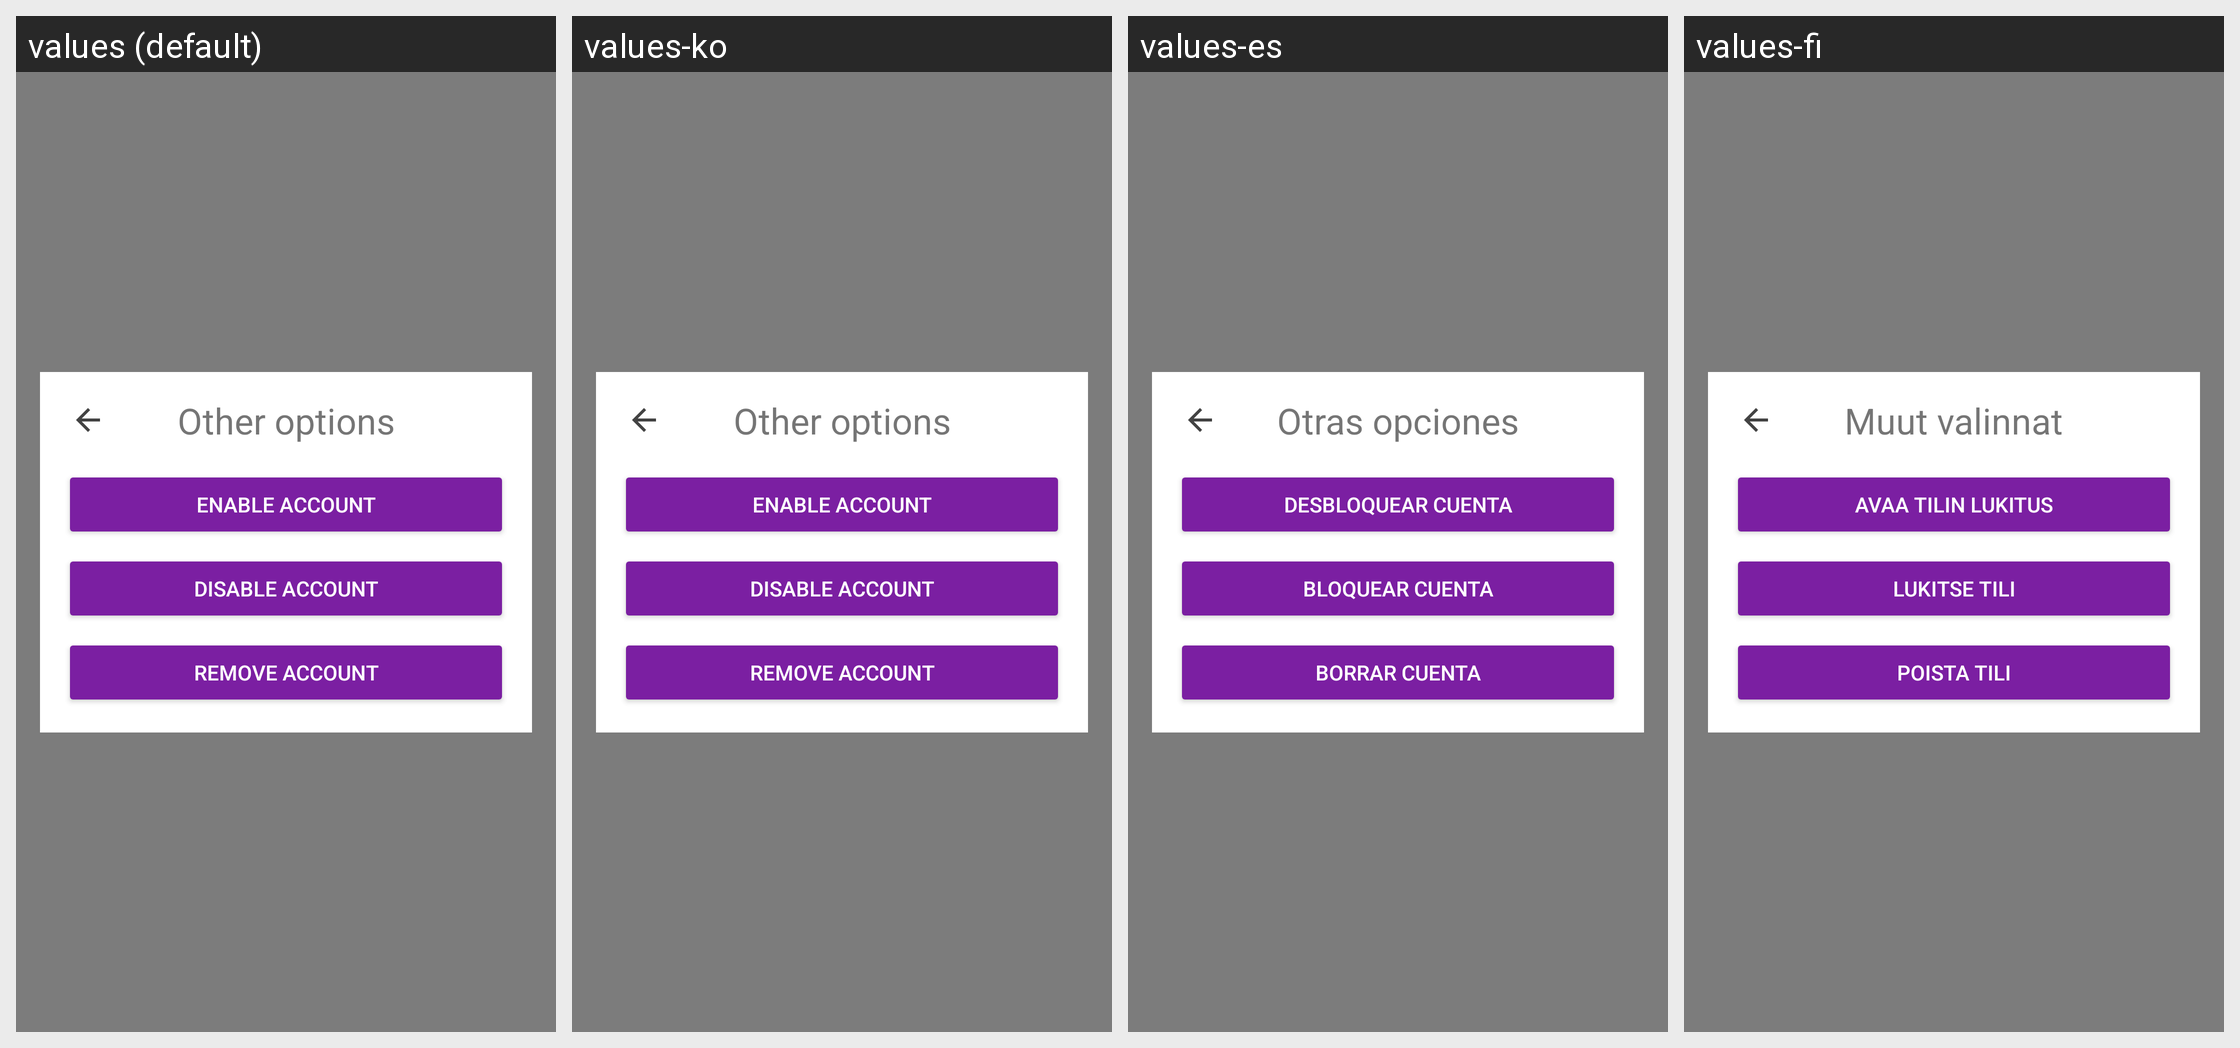

Strings drawn on this Android screen and how each of the app's shown locales translates them:
Android screen res/layout/fragment_login_optional.xml rendered under 4 locales, left to right: values (default), values-ko, values-es, values-fi. Device: Nexus 5 (rendered at 1080×1920; each locale shown at half size, 540×960, under a caption strip naming it); theme AppTheme.
Other locales in the repository, not shown: values-ar, values-ca, values-cs, values-de, values-fr, values-he, values-hi, values-hu, values-id, values-it, values-ja, values-nl, values-no, values-pl, values-pt, values-ru, values-sl, values-sv, values-zh.
Strings drawn on this screen, with the default value and each locale's value (text and hints the layout hard-codes, and strings that could not be matched under every locale, appear in the picture but are not listed):

login_optional_options
  values: Other options
  values-ko: Other options
  values-es: Otras opciones
  values-fi: Muut valinnat

button_unlock_account
  values: Enable account
  values-ko: Enable account
  values-es: Desbloquear cuenta
  values-fi: Avaa tilin lukitus

button_lock_account
  values: Disable account
  values-ko: Disable account
  values-es: Bloquear cuenta
  values-fi: Lukitse tili

button_remove_account
  values: Remove account
  values-ko: Remove account
  values-es: Borrar cuenta
  values-fi: Poista tili
